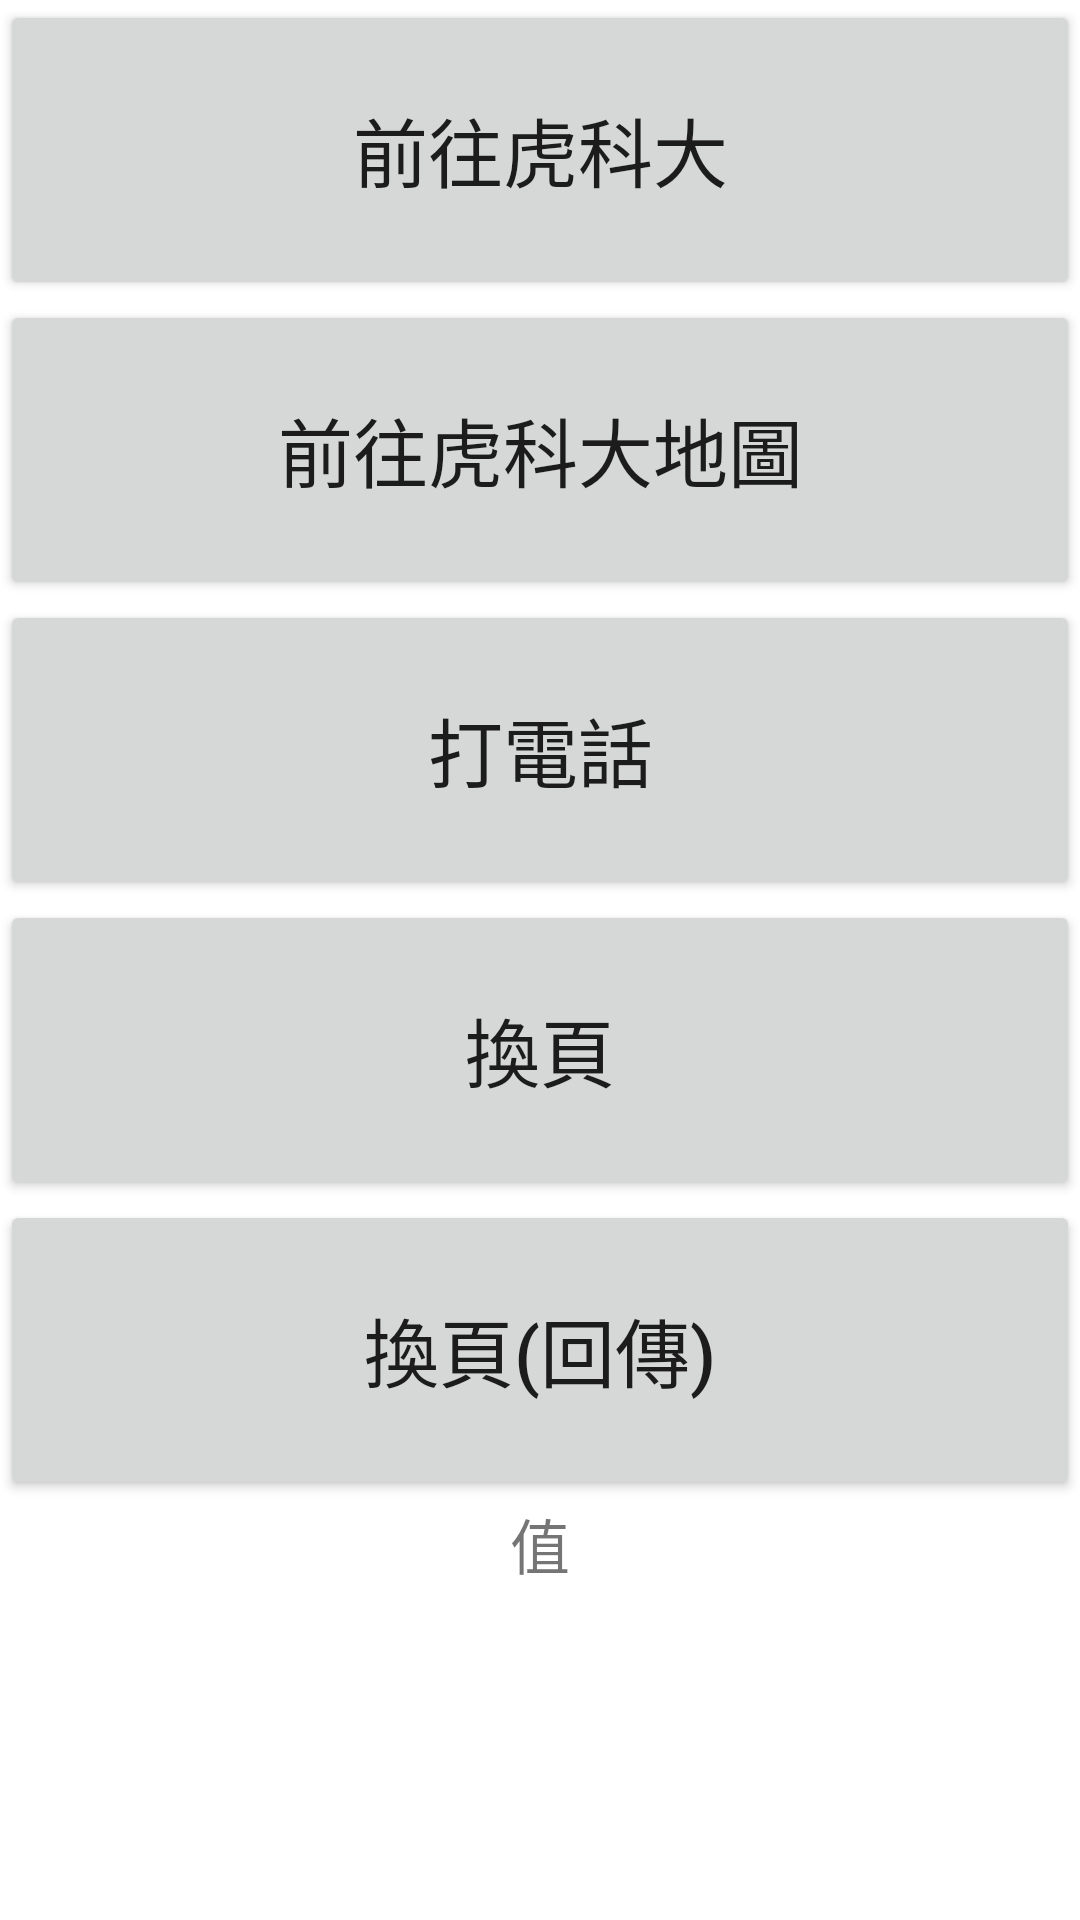

The Android layout XML behind this screen, and the referenced resources:
<!-- AndroidManifest.xml: application theme Theme.1108app -->
<!-- res/layout/activity_main.xml -->
<?xml version="1.0" encoding="utf-8"?>
<LinearLayout xmlns:android="http://schemas.android.com/apk/res/android"
    xmlns:app="http://schemas.android.com/apk/res-auto"
    xmlns:tools="http://schemas.android.com/tools"
    android:layout_width="match_parent"
    android:layout_height="match_parent"
    tools:context=".MainActivity"
    android:orientation="vertical">

   <Button
       android:layout_width="match_parent"
       android:layout_height="100dp"
       android:text="前往虎科大"
       android:id="@+id/btn"
       android:textSize="25sp"
       />
   <Button
       android:layout_width="match_parent"
       android:layout_height="100dp"
       android:text="前往虎科大地圖"
       android:id="@+id/btn2"
       android:textSize="25sp"
       />
   <Button
       android:layout_width="match_parent"
       android:layout_height="100dp"
       android:text="打電話"
       android:id="@+id/btn3"
       android:textSize="25sp"
       />
   <Button
       android:layout_width="match_parent"
       android:layout_height="100dp"
       android:text="換頁"
       android:id="@+id/btn4"
       android:textSize="25sp"
       />
   <Button
       android:layout_width="match_parent"
       android:layout_height="100dp"
       android:text="換頁(回傳)"
       android:id="@+id/btn5"
       android:textSize="25sp"
       />
   <TextView
       android:layout_width="wrap_content"
       android:layout_height="wrap_content"
       android:id="@+id/tv2"
       android:text="值"
       android:layout_gravity="center"
       android:textSize="20sp"/>

</LinearLayout>
<!-- resources referenced by this layout -->
<resources>
  <style name="Theme.1108app" parent="Theme.MaterialComponents.DayNight.DarkActionBar">
          
          <item name="colorPrimary">@color/purple_500</item>
          <item name="colorPrimaryVariant">@color/purple_700</item>
          <item name="colorOnPrimary">@color/white</item>
          
          <item name="colorSecondary">@color/teal_200</item>
          <item name="colorSecondaryVariant">@color/teal_700</item>
          <item name="colorOnSecondary">@color/black</item>
          
          <item name="android:statusBarColor" tools:targetApi="l">?attr/colorPrimaryVariant</item>
          
      </style>
  <!-- not gathered from this repository: default colours our renderer supplied (Android Studio template values) -->
  <color name="purple_500">#FF6200EE</color>
  <color name="purple_700">#FF3700B3</color>
  <color name="teal_200">#FF03DAC5</color>
  <color name="teal_700">#FF018786</color>
  <color name="black">#FF000000</color>
  <color name="white">#FFFFFFFF</color>
</resources>
